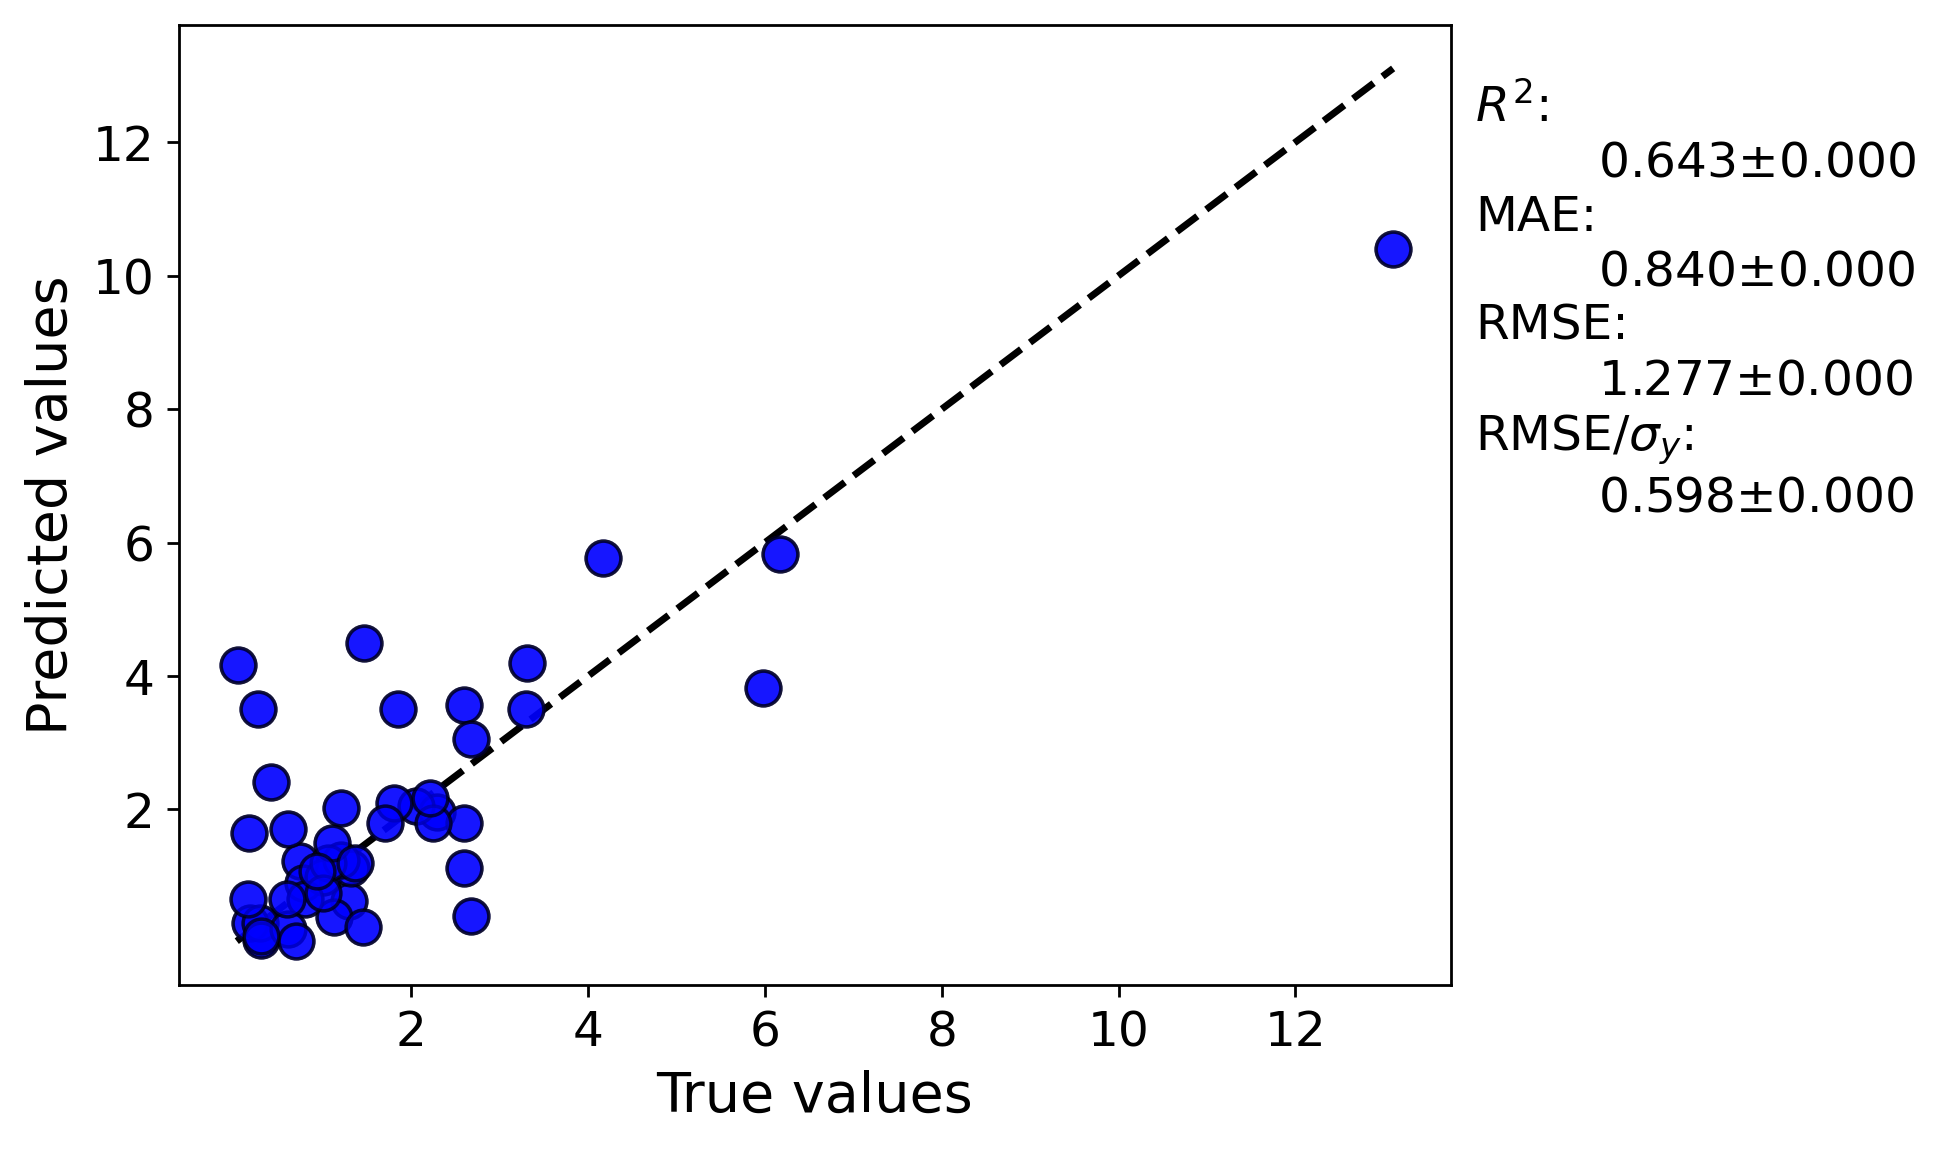

The file beside this chart, header and first rows:
y true, average predicted values, error bar values
1.2, 2.023, 
2.29, 1.962, 
0.74, 1.225, 
1.46, 4.5, 
2.6, 1.12, 
4.17, 5.77, 
5.98, 3.82, 
3.306, 4.19, 
3.3, 3.5, 
2.6, 1.79, 
0.6, 1.7, 
0.163, 1.645, 
0.17, 0.3, 
0.77, 0.9, 
2.05, 2.05, 
1.3, 0.62, 
2.6, 3.56, 
1.0, 0.99, 
6.17, 5.83, 
1.8, 2.1, 
1.32, 1.12, 
13.11, 10.4, 
0.26, 3.5, 
1.7, 1.8, 
1.12, 0.38, 
0.29, 0.3, 
0.3, 0.05, 
1.85, 3.5, 
0.41, 2.417, 
0.8, 0.65, 
0.6, 0.2, 
0.7, 0.025, 
1.2, 1.24, 
1.45, 0.23, 
0.59, 0.66, 
1.055, 1.2, 
1.1, 1.5, 
1.0, 0.745, 
0.04, 4.17, 
2.67, 3.05, 
1.36, 1.2, 
0.3, 0.1, 
0.15, 0.655, 
2.67, 0.4, 
2.25, 1.8, 
0.93, 1.08, 
2.215, 2.17, 
